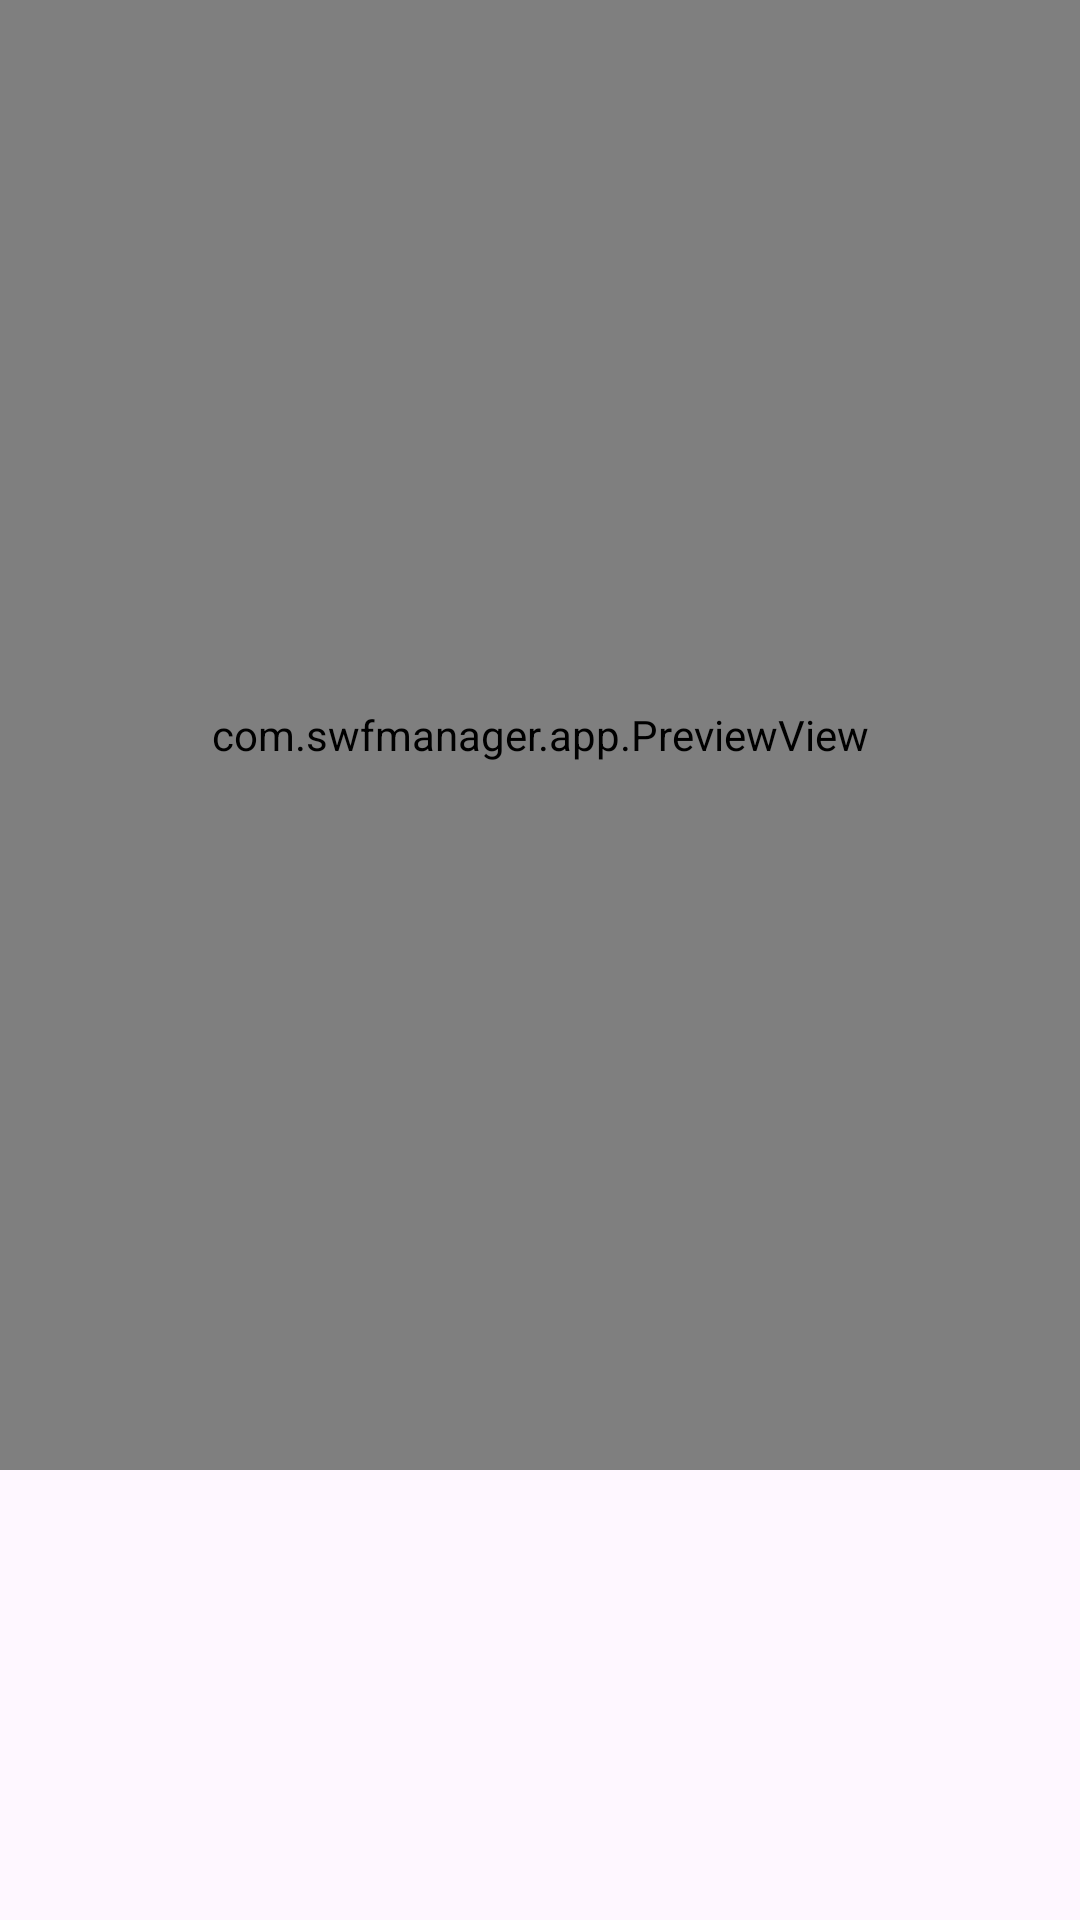

Android layout source for this screen:
<!-- AndroidManifest.xml: application theme Theme.SwfManager -->
<!-- res/layout/activity_preview.xml -->
<?xml version="1.0" encoding="utf-8"?>
<LinearLayout xmlns:android="http://schemas.android.com/apk/res/android"
    android:layout_width="match_parent"
    android:layout_height="match_parent"
    android:orientation="vertical">

    <FrameLayout
        android:layout_width="match_parent"
        android:layout_height="0dp"
        android:layout_weight="1">

        <com.swfmanager.app.PreviewView
            android:id="@+id/preview"
            android:layout_width="match_parent"
            android:layout_height="match_parent" />

        <TextView
            android:id="@+id/message"
            android:layout_width="match_parent"
            android:layout_height="match_parent"
            android:layout_gravity="center"
            android:gravity="center"
            android:padding="24dp"
            android:scrollbars="vertical"
            android:textAppearance="?attr/textAppearanceBodyLarge"
            android:visibility="gone" />
    </FrameLayout>

    <LinearLayout
        android:id="@+id/controls"
        android:layout_width="match_parent"
        android:layout_height="wrap_content"
        android:gravity="center_vertical"
        android:orientation="horizontal"
        android:padding="8dp"
        android:visibility="gone">

        <Button
            android:id="@+id/playPause"
            style="@style/Widget.Material3.Button.OutlinedButton"
            android:layout_width="wrap_content"
            android:layout_height="wrap_content"
            android:text="Play" />

        <SeekBar
            android:id="@+id/seek"
            android:layout_width="0dp"
            android:layout_height="wrap_content"
            android:layout_marginStart="8dp"
            android:layout_marginEnd="8dp"
            android:layout_weight="1" />

        <TextView
            android:id="@+id/frameLabel"
            android:layout_width="wrap_content"
            android:layout_height="wrap_content"
            android:gravity="end"
            android:minWidth="72dp" />
    </LinearLayout>

    <ScrollView
        android:layout_width="match_parent"
        android:layout_height="150dp">

        <TextView
            android:id="@+id/details"
            android:layout_width="match_parent"
            android:layout_height="wrap_content"
            android:fontFamily="monospace"
            android:padding="12dp"
            android:textIsSelectable="true"
            android:textSize="12sp" />
    </ScrollView>
</LinearLayout>
<!-- resources referenced by this layout -->
<resources>
  <style name="Theme.SwfManager" parent="Theme.Material3.DayNight" />
</resources>
